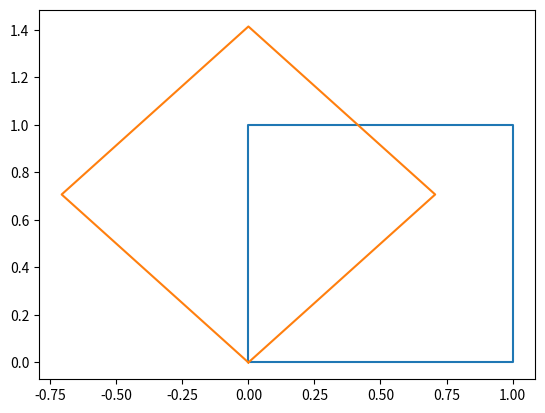

Source code (Python):
# [redacted]
# --------------------------------------------------------
print('*** introducing class and class ***')
print('   *** coordinate point movement in 2d with class ***')
print('   *** generating a list of points ***')

# ---------------------------------------------------------
## --- importing items from module --- ##
from numpy import (cos, sin, rad2deg as r2d, deg2rad as d2r)

# =========================================================
## --- class --- ##
class GMTrans:
    def __init__(self, xx = 0, yy = 0) -> None:
        self.xx, self.yy = None, None
        # initializing xx, yy: instance variables
        self.set_xxyy(xx, yy)
    def set_xxyy(self, xx, yy) -> tuple:  # setting point
        self.xx, self.yy = xx, yy
        self.xxyy()
    def xxyy(self) -> tuple:  # getting point
        print(f'xx = {self.xx:g}, yy = {self.yy:g}')
        return self.xx, self.yy
    def shift(self, ssx, ssy) -> tuple:  # shifting point
        self.xx += ssx; self.yy += ssy
        print(f'ssx = {ssx:g}, ssy = {ssy:g} >> ', end='')
        return self.xxyy()
    def scale(self, ccx, ccy) -> tuple:  # scaling point
        self.xx *= ccx; self.yy *= ccy
        print(f'ccx = {ccx:g}, ccy = {ccy:g} >> ', end='')
        return self.xxyy()
    def revolve(self, ps) -> tuple:  # revolving point
        self.xx, self.yy = (
            + self.xx * cos(ps) - self.yy * sin(ps),
            + self.xx * sin(ps) + self.yy * cos(ps) )
        print(f'ps = {r2d(ps):g} >> ', end='')
        return self.xxyy()

# =========================================================
## --- main process --- ##
xxyyo = [(0,0), (1,0), (1,1), (0,1), (0,0)]  # generating a list of points
trans = GMTrans()  # creating instance of GMTrans
xxyym = []
for xxyy in xxyyo:
    trans.set_xxyy(*xxyy)
    xxyym.append(list(trans.revolve(ps=d2r(45))))  # shifting point
print(xxyyo, xxyym)
## --- drawing figure --- ##
from matplotlib import pyplot as plt
xxo = [xxyy[0] for xxyy in xxyyo]
yyo = [xxyy[1] for xxyy in xxyyo]
plt.plot(xxo, yyo)
xxm = [xxyy[0] for xxyy in xxyym]
yym = [xxyy[1] for xxyy in xxyym]
plt.plot(xxm,yym)
plt.savefig('gm_coord_point_2d_class_list_point.png')
plt.show()


